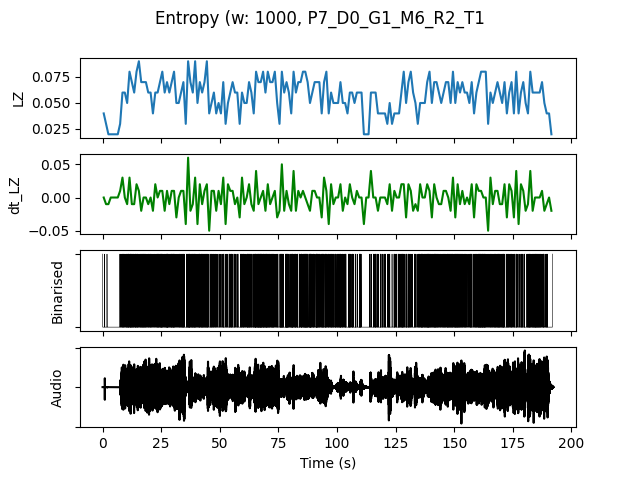

Source data for this figure (header and first rows):
, t0, LZ, dt_LZ, IOI, nCounts
0.0, 0.0, 0.03986, 0.0, 500.0, 2
1.0, 1.0, 0.0299, -0.009966, 1000, 1
2.0, 2.0, 0.01993, -0.009966, 0.0, 0
3.0, 3.0, 0.01993, 0.0, 0.0, 0
4.0, 4.0, 0.01993, 0.0, 0.0, 0
5.0, 5.0, 0.01993, 0.0, 0.0, 0
6.0, 6.0, 0.01993, 0.0, 0.0, 0
7.0, 7.0, 0.0299, 0.009966, 500.0, 2
8.0, 8.0, 0.05979, 0.0299, 200.0, 5
9.0, 9.0, 0.05979, 0.0, 333.3, 3
10.0, 10.0, 0.04983, -0.009966, 200.0, 5
11.0, 11.0, 0.07973, 0.0299, 166.7, 6
12.0, 12.0, 0.06976, -0.009966, 200.0, 5
13.0, 13.0, 0.05979, -0.009966, 250.0, 4
14.0, 14.0, 0.07973, 0.01993, 200.0, 5
15.0, 15.0, 0.08969, 0.009966, 250.0, 4
16.0, 16.0, 0.06976, -0.01993, 200.0, 5
17.0, 17.0, 0.06976, 0.0, 200.0, 5
18.0, 18.0, 0.06976, 0.0, 250.0, 4
19.0, 19.0, 0.05979, -0.009966, 333.3, 3
20.0, 20.0, 0.05979, 0.0, 200.0, 5
21.0, 21.0, 0.03986, -0.01993, 500.0, 2
22.0, 22.0, 0.05979, 0.01993, 333.3, 3
23.0, 23.0, 0.05979, 0.0, 200.0, 5
24.0, 24.0, 0.06976, 0.009966, 200.0, 5
25.0, 25.0, 0.07973, 0.009966, 200.0, 5
26.0, 26.0, 0.05979, -0.01993, 250.0, 4
27.0, 27.0, 0.06976, 0.009966, 142.9, 7
28.0, 28.0, 0.05979, -0.009966, 333.3, 3
29.0, 29.0, 0.06976, 0.009966, 200.0, 5
30.0, 30.0, 0.07973, 0.009966, 166.7, 6
31.0, 31.0, 0.04983, -0.0299, 333.3, 3
32.0, 32.0, 0.04983, 0.0, 333.3, 3
33.0, 33.0, 0.05979, 0.009966, 250.0, 4
34.0, 34.0, 0.06976, 0.009966, 166.7, 6
35.0, 35.0, 0.0299, -0.03986, 1000, 1
36.0, 36.0, 0.08969, 0.05979, 142.9, 7
37.0, 37.0, 0.06976, -0.01993, 166.7, 6
38.0, 38.0, 0.05979, -0.009966, 250.0, 4
39.0, 39.0, 0.08969, 0.0299, 166.7, 6
40.0, 40.0, 0.04983, -0.03986, 333.3, 3
41.0, 41.0, 0.06976, 0.01993, 200.0, 5
42.0, 42.0, 0.05979, -0.009966, 200.0, 5
43.0, 43.0, 0.06976, 0.009966, 250.0, 4
44.0, 44.0, 0.08969, 0.01993, 142.9, 7
45.0, 45.0, 0.03986, -0.04983, 500.0, 2
46.0, 46.0, 0.04983, 0.009966, 250.0, 4
47.0, 47.0, 0.05979, 0.009966, 250.0, 4
48.0, 48.0, 0.03986, -0.01993, 333.3, 3
49.0, 49.0, 0.04983, 0.009966, 333.3, 3
50.0, 50.0, 0.03986, -0.009966, 1000, 1
51.0, 51.0, 0.06976, 0.0299, 200.0, 5
52.0, 52.0, 0.0299, -0.03986, 500.0, 2
53.0, 53.0, 0.04983, 0.01993, 500.0, 2
54.0, 54.0, 0.05979, 0.009966, 200.0, 5
55.0, 55.0, 0.06976, 0.009966, 250.0, 4
56.0, 56.0, 0.05979, -0.009966, 333.3, 3
57.0, 57.0, 0.05979, 0.0, 250.0, 4
58.0, 58.0, 0.0299, -0.0299, 1000, 1
59.0, 59.0, 0.05979, 0.0299, 200.0, 5
... 132 more rows
